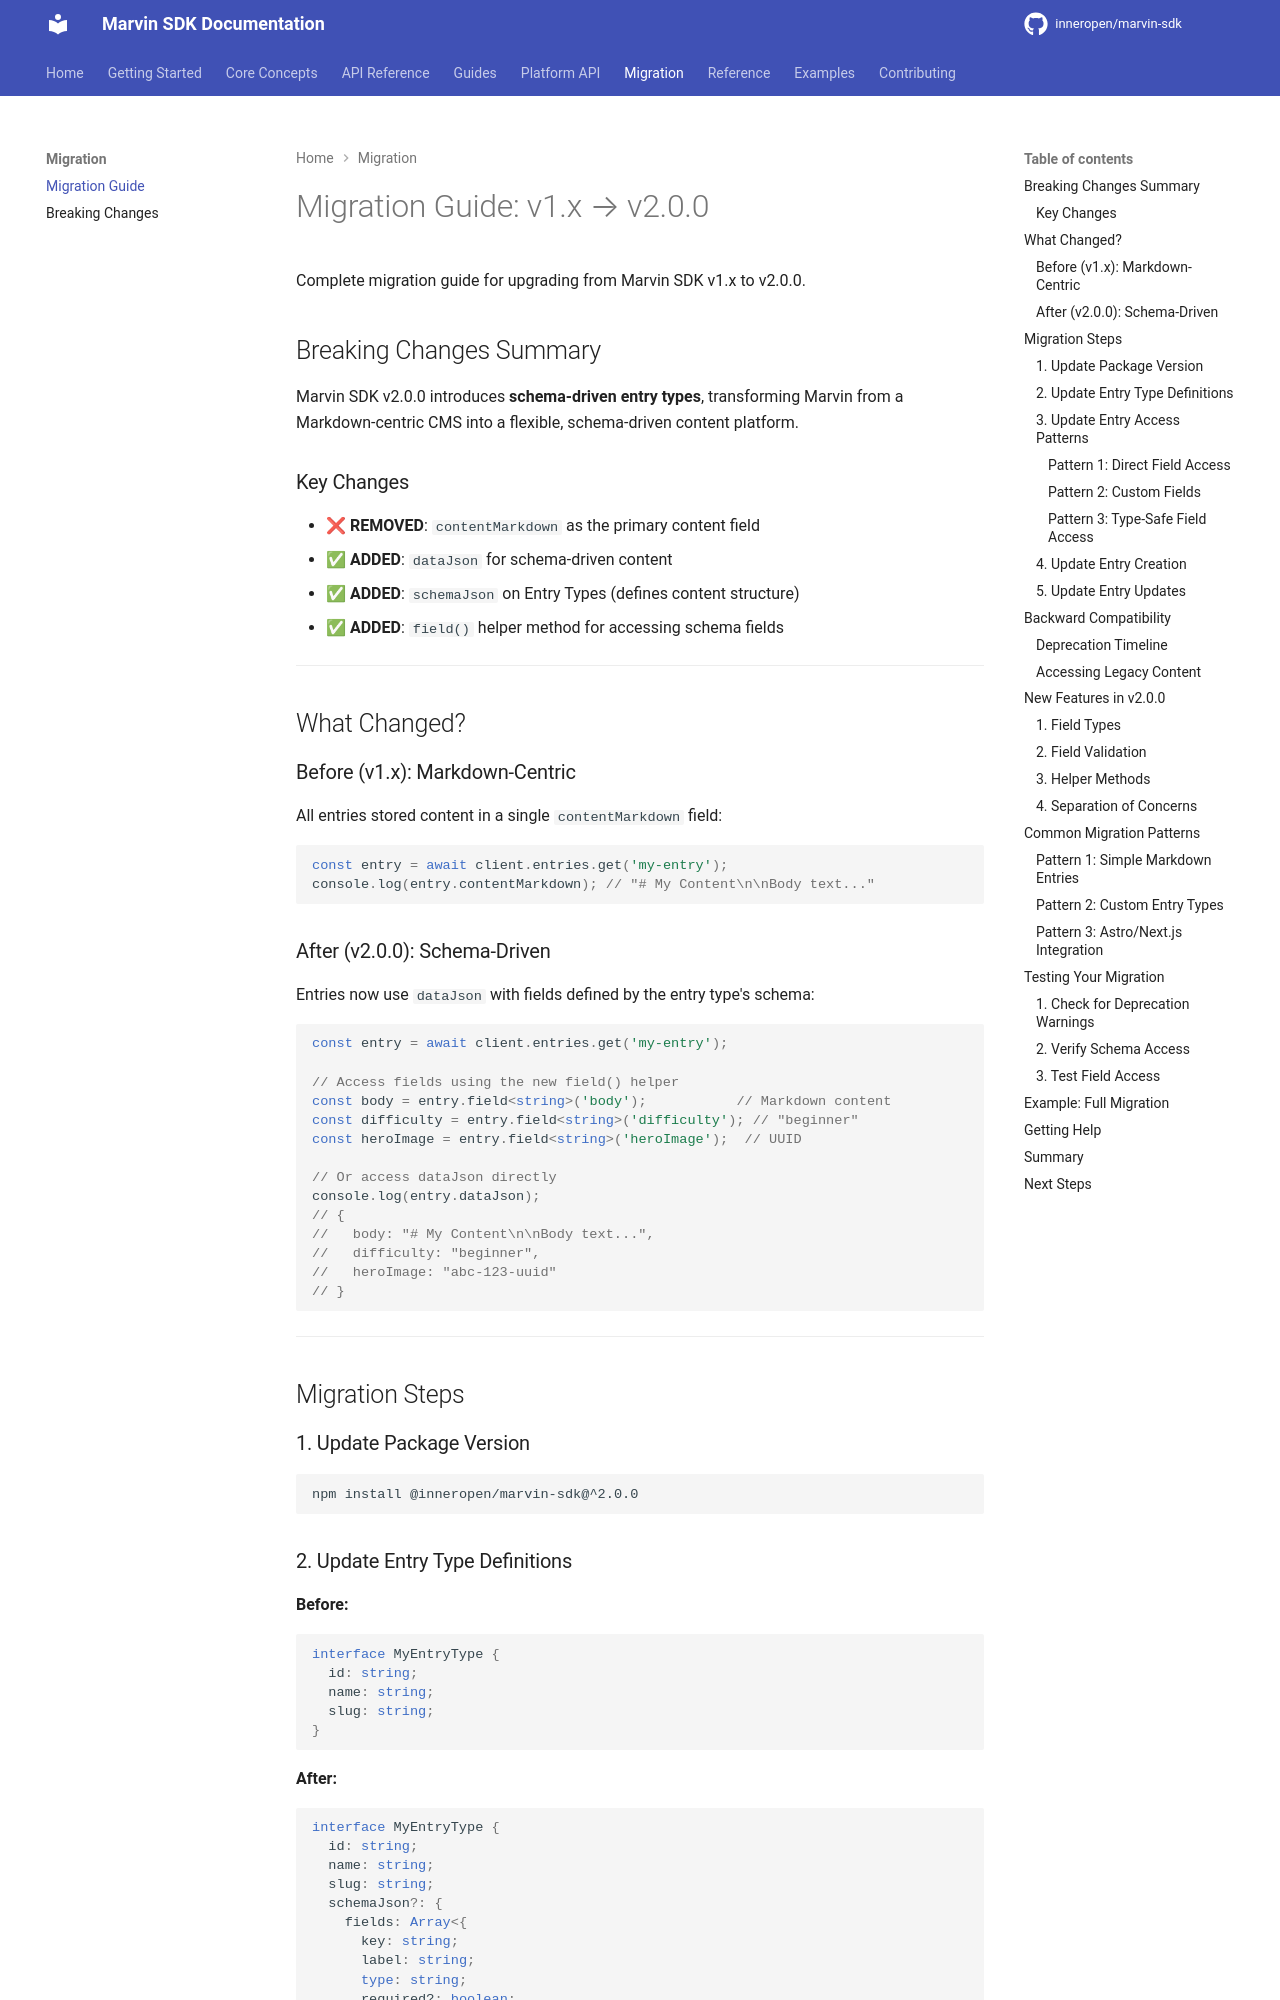

repository: InnerOpen/marvin-sdk · page: migration/v2-migration/index.html · generator: mkdocs

# Migration Guide: v1.x → v2.0.0

Complete migration guide for upgrading from Marvin SDK v1.x to v2.0.0.

## Breaking Changes Summary

Marvin SDK v2.0.0 introduces **schema-driven entry types**, transforming Marvin from a Markdown-centric CMS into a flexible, schema-driven content platform.

### Key Changes

- ❌ **REMOVED**: `contentMarkdown` as the primary content field
- ✅ **ADDED**: `dataJson` for schema-driven content
- ✅ **ADDED**: `schemaJson` on Entry Types (defines content structure)
- ✅ **ADDED**: `field()` helper method for accessing schema fields

---

## What Changed?

### Before (v1.x): Markdown-Centric

All entries stored content in a single `contentMarkdown` field:

```typescript
const entry = await client.entries.get('my-entry');
console.log(entry.contentMarkdown); // "# My Content\n\nBody text..."
```

### After (v2.0.0): Schema-Driven

Entries now use `dataJson` with fields defined by the entry type's schema:

```typescript
const entry = await client.entries.get('my-entry');

// Access fields using the new field() helper
const body = entry.field<string>('body');           // Markdown content
const difficulty = entry.field<string>('difficulty'); // "beginner"
const heroImage = entry.field<string>('heroImage');  // UUID

// Or access dataJson directly
console.log(entry.dataJson);
// {
//   body: "# My Content\n\nBody text...",
//   difficulty: "beginner",
//   heroImage: "abc-123-uuid"
// }
```

---

## Migration Steps

### 1. Update Package Version

```bash
npm install @inneropen/marvin-sdk@^2.0.0
```

### 2. Update Entry Type Definitions

**Before:**
```typescript
interface MyEntryType {
  id: string;
  name: string;
  slug: string;
}
```

**After:**
```typescript
interface MyEntryType {
  id: string;
  name: string;
  slug: string;
  schemaJson?: {
    fields: Array<{
      key: string;
      label: string;
      type: string;
      required?: boolean;
    }>;
  };
}
```

### 3. Update Entry Access Patterns
